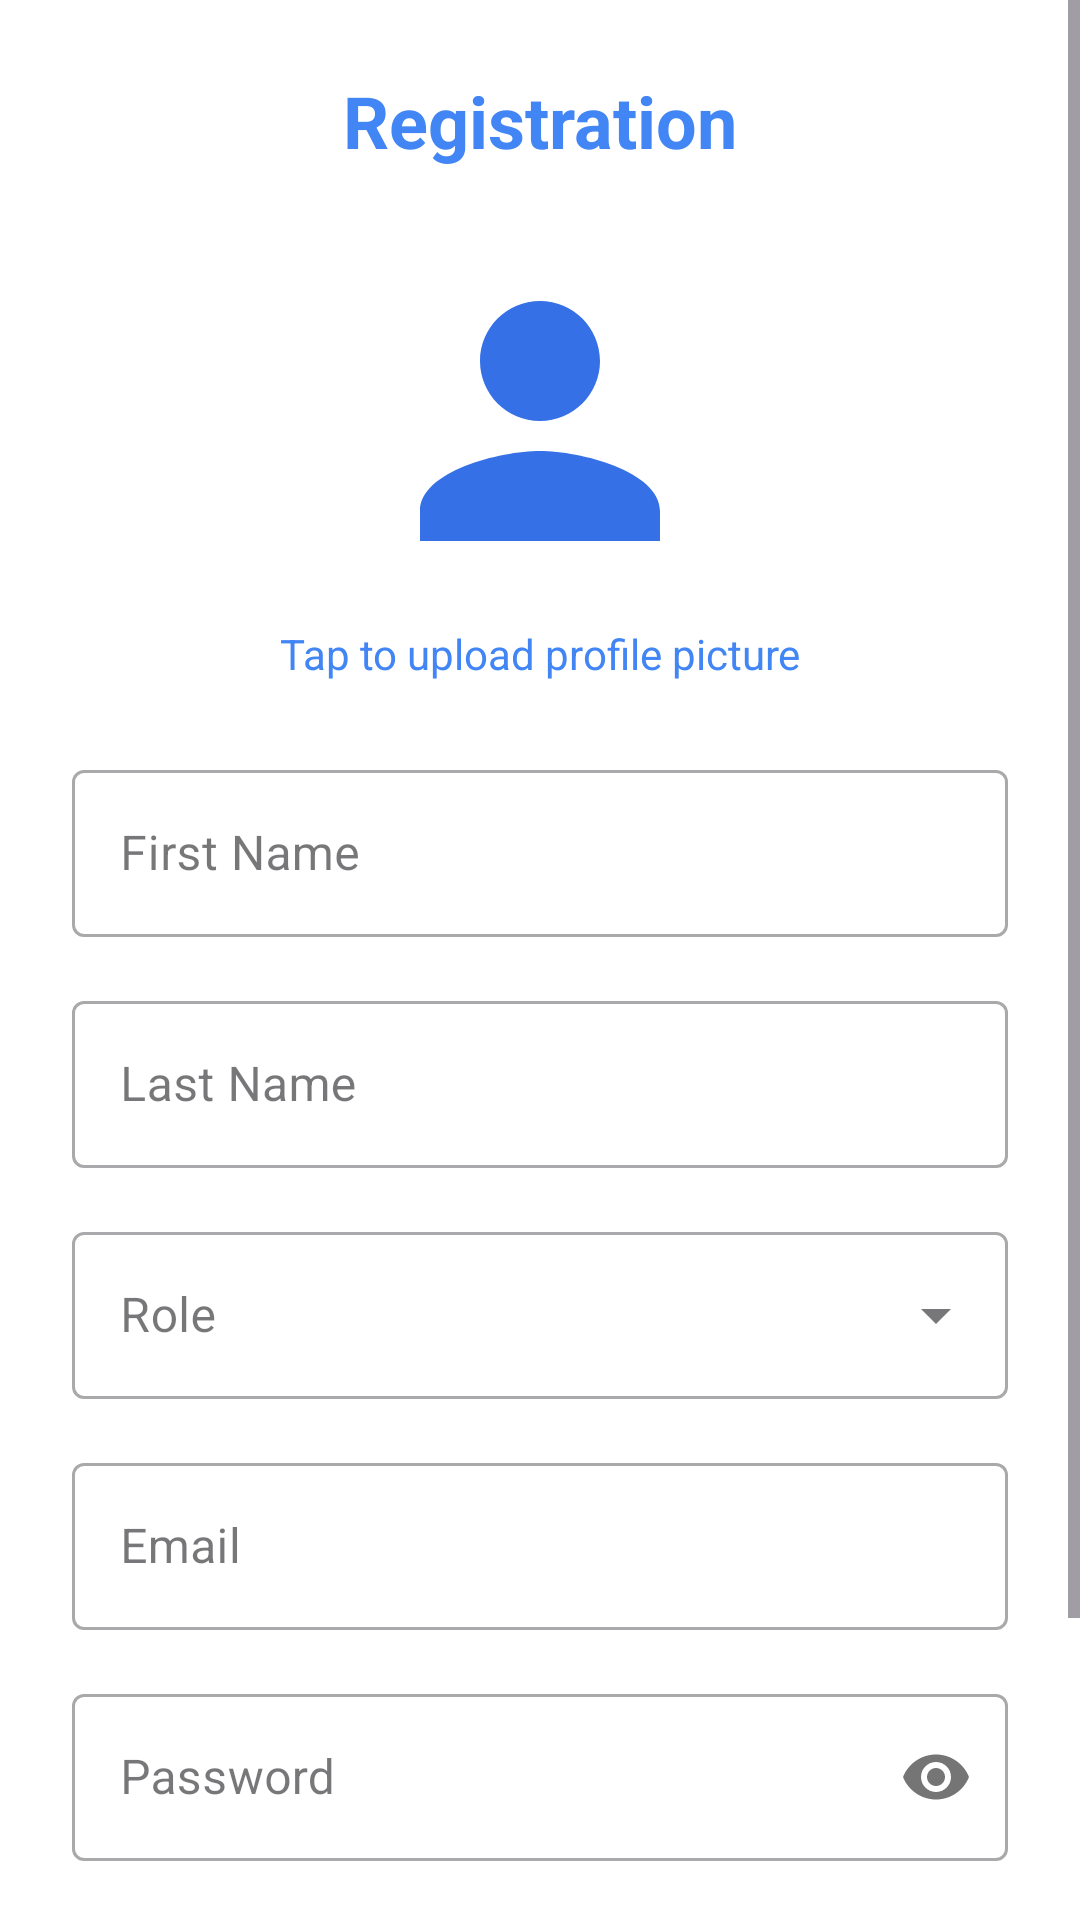

Reconstruct the res/layout file that produces this screen, plus the resources it refers to.
<!-- AndroidManifest.xml: application theme Theme.SurfClubAndroid -->
<!-- res/layout/fragment_register.xml -->
<?xml version="1.0" encoding="utf-8"?>
<ScrollView xmlns:android="http://schemas.android.com/apk/res/android"
    xmlns:app="http://schemas.android.com/apk/res-auto"
    xmlns:tools="http://schemas.android.com/tools"
    android:layout_width="match_parent"
    android:layout_height="match_parent"
    android:fillViewport="true"
    android:background="@android:color/white">

    <androidx.constraintlayout.widget.ConstraintLayout
        android:layout_width="match_parent"
        android:layout_height="wrap_content"
        android:padding="24dp">

        <TextView
            android:id="@+id/tvTitle"
            android:layout_width="wrap_content"
            android:layout_height="wrap_content"
            android:text="Registration"
            android:textColor="#4285F4"
            android:textSize="24sp"
            android:textStyle="bold"
            app:layout_constraintEnd_toEndOf="parent"
            app:layout_constraintStart_toStartOf="parent"
            app:layout_constraintTop_toTopOf="parent" />

        <ImageView
            android:id="@+id/ivProfileImage"
            android:layout_width="120dp"
            android:layout_height="120dp"
            android:layout_marginTop="24dp"
            android:src="@drawable/ic_person"
            android:scaleType="centerCrop"
            app:layout_constraintTop_toBottomOf="@id/tvTitle"
            app:layout_constraintStart_toStartOf="parent"
            app:layout_constraintEnd_toEndOf="parent"
            android:contentDescription="Profile Image" />

        <TextView
            android:id="@+id/tvUploadProfile"
            android:layout_width="wrap_content"
            android:layout_height="wrap_content"
            android:layout_marginTop="8dp"
            android:text="Tap to upload profile picture"
            android:textColor="#4285F4"
            android:textSize="14sp"
            app:layout_constraintTop_toBottomOf="@id/ivProfileImage"
            app:layout_constraintStart_toStartOf="parent"
            app:layout_constraintEnd_toEndOf="parent"/>

        <com.google.android.material.textfield.TextInputLayout
            android:id="@+id/tilFirstName"
            android:layout_width="match_parent"
            android:layout_height="wrap_content"
            android:layout_marginTop="24dp"
            android:hint="First Name"
            style="@style/Widget.MaterialComponents.TextInputLayout.OutlinedBox"
            app:layout_constraintTop_toBottomOf="@id/tvUploadProfile">

            <com.google.android.material.textfield.TextInputEditText
                android:id="@+id/etFirstName"
                android:layout_width="match_parent"
                android:layout_height="wrap_content"
                android:inputType="textPersonName"/>
        </com.google.android.material.textfield.TextInputLayout>

        <com.google.android.material.textfield.TextInputLayout
            android:id="@+id/tilLastName"
            android:layout_width="match_parent"
            android:layout_height="wrap_content"
            android:layout_marginTop="16dp"
            android:hint="Last Name"
            style="@style/Widget.MaterialComponents.TextInputLayout.OutlinedBox"
            app:layout_constraintTop_toBottomOf="@id/tilFirstName">

            <com.google.android.material.textfield.TextInputEditText
                android:id="@+id/etLastName"
                android:layout_width="match_parent"
                android:layout_height="wrap_content"
                android:inputType="textPersonName"/>
        </com.google.android.material.textfield.TextInputLayout>

        <com.google.android.material.textfield.TextInputLayout
            android:id="@+id/tilRole"
            android:layout_width="match_parent"
            android:layout_height="wrap_content"
            android:layout_marginTop="16dp"
            android:hint="Role"
            style="@style/Widget.MaterialComponents.TextInputLayout.OutlinedBox.ExposedDropdownMenu"
            app:layout_constraintTop_toBottomOf="@id/tilLastName"
            tools:ignore="HardcodedText">

            <AutoCompleteTextView
                android:id="@+id/actvRole"
                android:layout_width="match_parent"
                android:layout_height="wrap_content"
                android:inputType="none"
                tools:ignore="ContentDescription,LabelFor" />
        </com.google.android.material.textfield.TextInputLayout>

        <com.google.android.material.textfield.TextInputLayout
            android:id="@+id/tilEmail"
            android:layout_width="match_parent"
            android:layout_height="wrap_content"
            android:layout_marginTop="16dp"
            android:hint="Email"
            style="@style/Widget.MaterialComponents.TextInputLayout.OutlinedBox"
            app:layout_constraintTop_toBottomOf="@id/tilRole">

            <com.google.android.material.textfield.TextInputEditText
                android:id="@+id/etEmail"
                android:layout_width="match_parent"
                android:layout_height="wrap_content"
                android:inputType="textEmailAddress"/>
        </com.google.android.material.textfield.TextInputLayout>

        <com.google.android.material.textfield.TextInputLayout
            android:id="@+id/tilPassword"
            android:layout_width="match_parent"
            android:layout_height="wrap_content"
            android:layout_marginTop="16dp"
            android:hint="Password"
            style="@style/Widget.MaterialComponents.TextInputLayout.OutlinedBox"
            app:passwordToggleEnabled="true"
            app:layout_constraintTop_toBottomOf="@id/tilEmail">

            <com.google.android.material.textfield.TextInputEditText
                android:id="@+id/etPassword"
                android:layout_width="match_parent"
                android:layout_height="wrap_content"
                android:inputType="textPassword"/>
        </com.google.android.material.textfield.TextInputLayout>

        <com.google.android.material.button.MaterialButton
            android:id="@+id/btnRegister"
            android:layout_width="match_parent"
            android:layout_height="wrap_content"
            android:layout_marginTop="32dp"
            android:text="Register"
            android:textAllCaps="false"
            android:padding="12dp"
            android:textSize="16sp"
            app:cornerRadius="25dp"
            android:backgroundTint="#7B8CDE"
            app:layout_constraintTop_toBottomOf="@id/tilPassword"/>

        <TextView
            android:id="@+id/tvBackToLogin"
            android:layout_width="wrap_content"
            android:layout_height="wrap_content"
            android:layout_marginTop="8dp"
            android:text="Back to Login"
            android:textColor="#4285F4"
            android:textSize="16sp"
            app:layout_constraintEnd_toEndOf="parent"
            app:layout_constraintHorizontal_bias="0.458"
            app:layout_constraintStart_toStartOf="parent"
            app:layout_constraintTop_toBottomOf="@id/btnRegister" />

        <ProgressBar
            android:id="@+id/progressBar"
            android:layout_width="wrap_content"
            android:layout_height="wrap_content"
            android:visibility="gone"
            app:layout_constraintTop_toTopOf="parent"
            app:layout_constraintBottom_toBottomOf="parent"
            app:layout_constraintStart_toStartOf="parent"
            app:layout_constraintEnd_toEndOf="parent"/>

    </androidx.constraintlayout.widget.ConstraintLayout>
</ScrollView>
<!-- resources referenced by this layout -->
<resources>
  <!-- drawable ic_person (drawable) -->
  <vector xmlns:android="http://schemas.android.com/apk/res/android" android:height="24dp" android:tint="#3570E7" android:viewportHeight="24" android:viewportWidth="24" android:width="24dp">
        
      <path android:fillColor="@android:color/white" android:pathData="M12,12c2.21,0 4,-1.79 4,-4s-1.79,-4 -4,-4 -4,1.79 -4,4 1.79,4 4,4zM12,14c-2.67,0 -8,1.34 -8,4v2h16v-2c0,-2.66 -5.33,-4 -8,-4z"/>
      
  </vector>
  <style name="Theme.SurfClubAndroid" parent="Base.Theme.SurfClubAndroid" />
  <style name="Base.Theme.SurfClubAndroid" parent="Theme.Material3.DayNight.NoActionBar">
          
          
      </style>
</resources>
